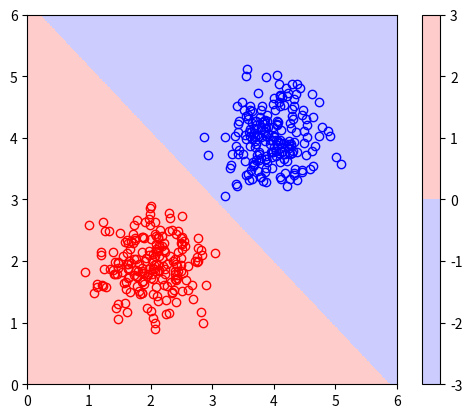

Write Python code to recreate this figure.
import numpy as np
import matplotlib
import matplotlib.pyplot as plt

class Perceptron(object):
    
    def __init__(self, learning_rate=0.01, n_iter=50, shuffle=True):
        self.learning_rate = learning_rate
        self.n_iter = n_iter
        self.w_initialized = False
        self.shuffle = shuffle

    def _initialize_weights(self, m):
        self.w_ = np.zeros(m + 1)
        self.w_initialized = True

    def _update_weights(self, xi, target):
        output = self.net_input(xi)
        error = target - output
        self.w_[0] += self.learning_rate * error
        self.w_[1:] += self.learning_rate * xi.dot(error)
        cost = 0.5 * error ** 2
        return cost

    def _shuffle(self, X, y):
        seq = np.random.permutation(len(y))
        return X[seq], y[seq]

    def fit(self, X, y):

        self._initialize_weights(X.shape[1])
        self.cost_ = []

        for _ in range(self.n_iter):
            if self.shuffle:
                X, y = self._shuffle(X, y)
            cost = []
            for xi, target in zip(X, y):
                cost.append(self._update_weights(xi, target))
            avg_cost = sum(cost)/len(y)
            self.cost_.append(avg_cost)
        return self

    def net_input(self, X):
        return np.dot(X, self.w_[1:]) + self.w_[0]

    def activation(self, X):
        return np.sign(self.net_input(X))


def find_nearest(array, value):
    array = np.asarray(array)
    idx = (np.abs(array - value)).argmin()
    return idx

n_samples = 200
st_dev = 0.4

x1_data = np.random.normal(2, st_dev, n_samples)
y1_data = np.random.normal(2, st_dev, n_samples)
g1_data = 1 * np.ones(n_samples)

x2_data = np.random.normal(4, st_dev, n_samples)
y2_data = np.random.normal(4, st_dev, n_samples)
g2_data = -1 * np.ones(n_samples)

x_data = np.concatenate((x1_data, x2_data))
y_data = np.concatenate((y1_data, y2_data))
g_data = np.concatenate((g1_data, g2_data)).astype(int)

data = np.array([x_data, y_data]).T

perceptron = Perceptron()

perceptron.fit(data, g_data)

print(perceptron.activation(data))

grid_size = 0.01
grid = np.zeros((round(6 / grid_size), round(6 / grid_size)))

for i in range(0, round(6 / grid_size), 1):
  for j in range(0, round(6 / grid_size), 1):
    grid[i, j] = perceptron.activation([i * grid_size, j * grid_size])


# print(grid)

grid = np.rot90(grid, 3)

plt.plot(x1_data, y1_data, 'or', mfc='none')
plt.plot(x2_data, y2_data, 'ob', mfc='none')

cmap = matplotlib.colors.LinearSegmentedColormap.from_list(
    "", ["blue", "red"], 2)

c = plt.imshow(grid.T, cmap=cmap, vmax=3, vmin=-3,
               extent=[0, 6, 0, 6], interpolation='nearest', alpha=0.2)
plt.colorbar(c)

plt.show()
